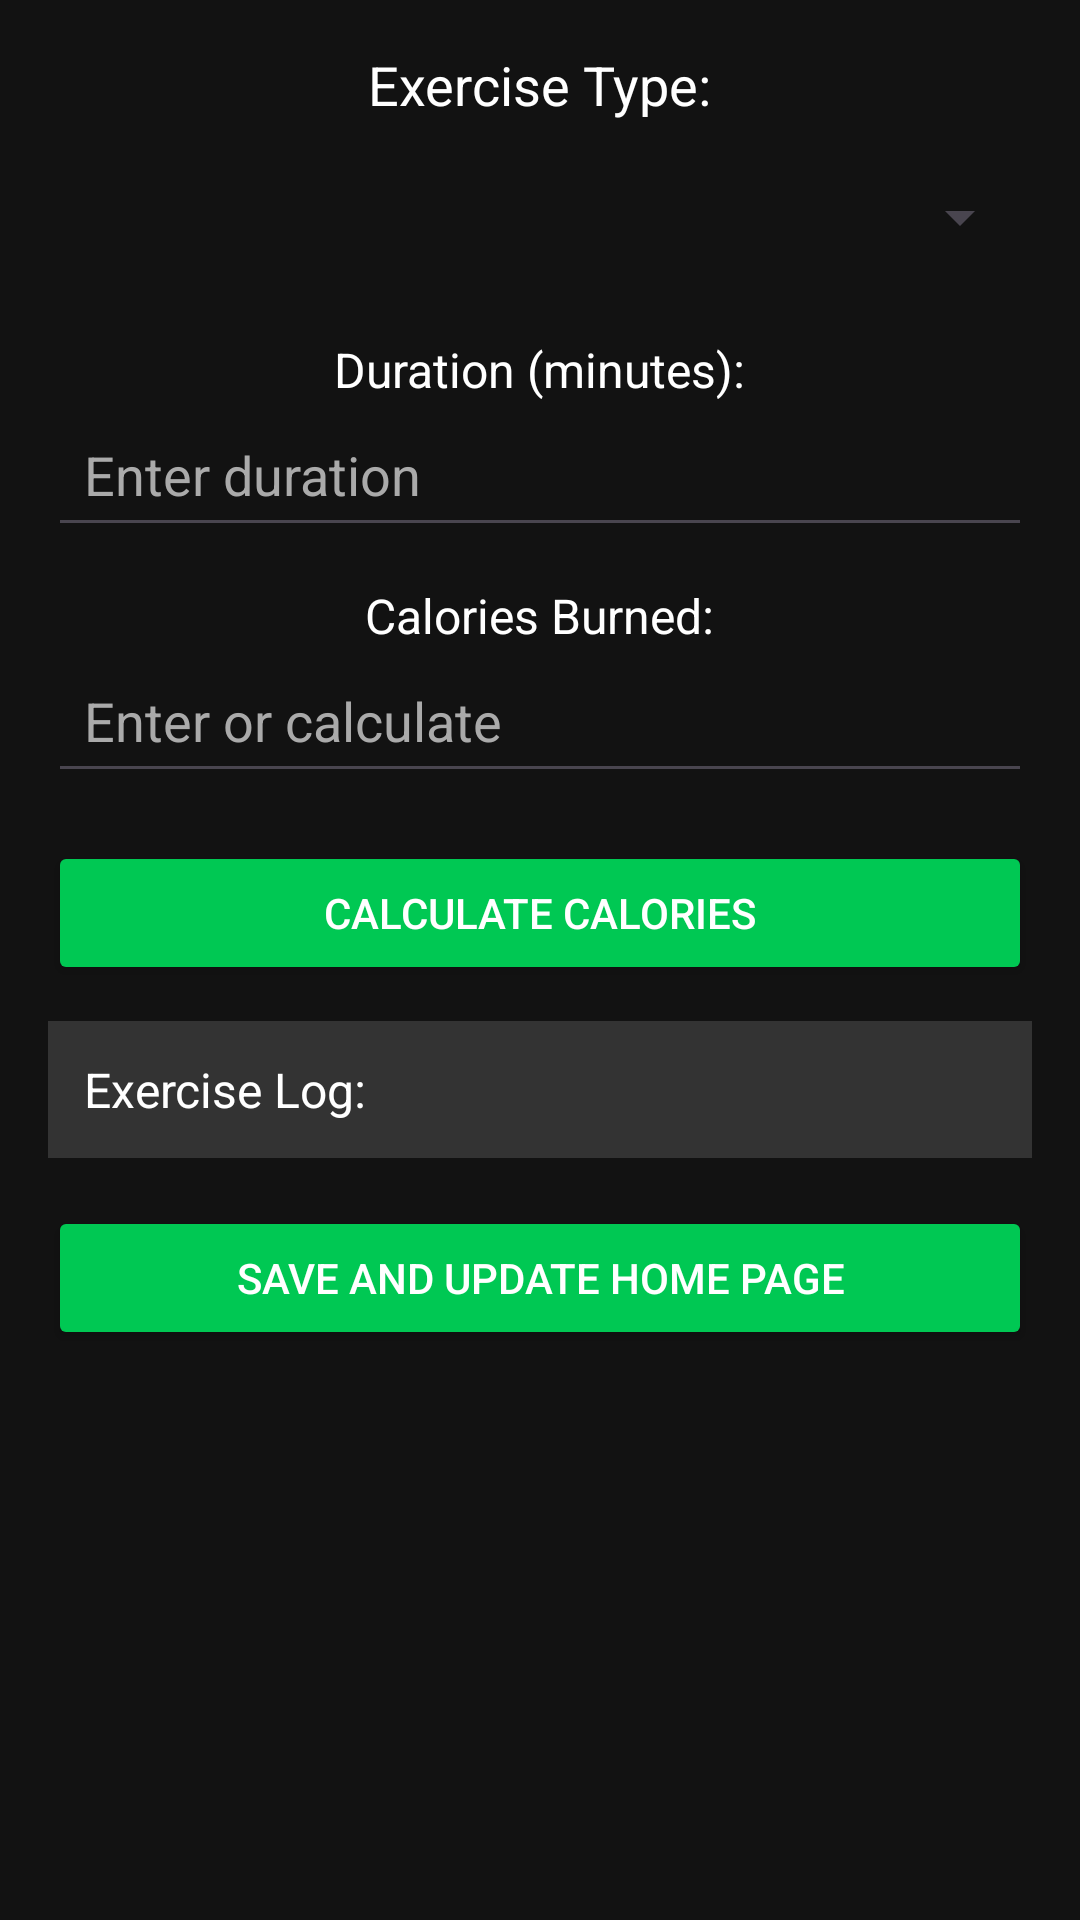

Write the Android layout XML for this screen, with the resource values it uses.
<!-- AndroidManifest.xml: application theme Theme.WhatsOnMyPlate -->
<!-- res/layout/activity_exercise_tracker.xml -->
<?xml version="1.0" encoding="utf-8"?>
<ScrollView xmlns:android="http://schemas.android.com/apk/res/android"
    android:layout_width="match_parent"
    android:layout_height="match_parent"
    android:background="#121212"
    android:padding="16dp">

    <LinearLayout
        android:layout_width="match_parent"
        android:layout_height="wrap_content"
        android:orientation="vertical"
        android:gravity="center_horizontal">

        
        <TextView
            android:layout_width="wrap_content"
            android:layout_height="wrap_content"
            android:text="Exercise Type:"
            android:textColor="#FFFFFF"
            android:textSize="18sp"
            android:layout_marginBottom="8dp"/>

        <Spinner
            android:id="@+id/spinner_exercise_type"
            android:layout_width="match_parent"
            android:layout_height="wrap_content"
            android:layout_marginBottom="16dp"
            android:minHeight="48dp" />

        
        <TextView
            android:layout_width="wrap_content"
            android:layout_height="wrap_content"
            android:text="Duration (minutes):"
            android:textColor="#FFFFFF"
            android:textSize="16sp"/>

        <EditText
            android:id="@+id/et_duration"
            android:layout_width="match_parent"
            android:layout_height="wrap_content"
            android:hint="Enter duration"
            android:textColor="#FFFFFF"
            android:textColorHint="#AAAAAA"
            android:padding="12dp"
            android:layout_marginBottom="12dp"
            android:inputType="number"/>

        
        <TextView
            android:layout_width="wrap_content"
            android:layout_height="wrap_content"
            android:text="Calories Burned:"
            android:textColor="#FFFFFF"
            android:textSize="16sp"/>

        <EditText
            android:id="@+id/et_calories_burned"
            android:layout_width="match_parent"
            android:layout_height="wrap_content"
            android:hint="Enter or calculate"
            android:textColor="#FFFFFF"
            android:textColorHint="#AAAAAA"
            android:padding="12dp"
            android:layout_marginBottom="16dp"
            android:inputType="number"/>

        
        <Button
            android:id="@+id/btn_calculate_calories"
            android:layout_width="match_parent"
            android:layout_height="wrap_content"
            android:text="Calculate Calories"
            android:backgroundTint="#00C853"
            android:textColor="#FFFFFF"
            android:layout_marginBottom="12dp"/>

        
        <TextView
            android:id="@+id/tv_exercise_log"
            android:layout_width="match_parent"
            android:layout_height="wrap_content"
            android:text="Exercise Log:"
            android:textColor="#FFFFFF"
            android:textSize="16sp"
            android:padding="12dp"
            android:background="#333333"
            android:layout_marginBottom="16dp"/>

        
        <Button
            android:id="@+id/btn_save_exercise"
            android:layout_width="match_parent"
            android:layout_height="wrap_content"
            android:text="Save and Update Home Page"
            android:backgroundTint="#00C853"
            android:textColor="#FFFFFF"
            android:layout_marginBottom="12dp"/>
    </LinearLayout>
</ScrollView>
<!-- resources referenced by this layout -->
<resources>
  <style name="Theme.WhatsOnMyPlate" parent="Base.Theme.WhatsOnMyPlate" />
  <style name="Base.Theme.WhatsOnMyPlate" parent="Theme.Material3.DayNight.NoActionBar">
          
          
      </style>
</resources>
